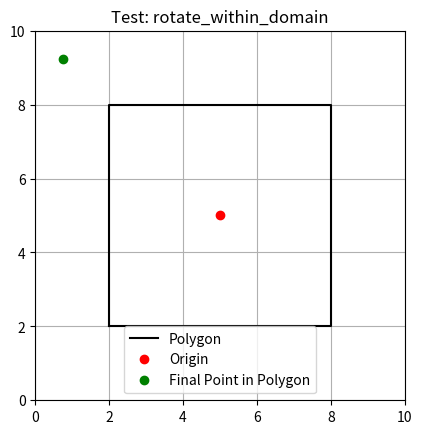

Source code (Python):
import numpy as np
import matplotlib.pyplot as plt
from matplotlib.path import Path

class DummyNormalizer:
    def __init__(self, center):
        self.center = np.array(center)

    def inverse(self, point):
        # Simulates converting a normalized point back to world coordinates
        return point + self.center

class DomainHandler:
    def __init__(self, polygon_coords):
        self.polygon_coords = polygon_coords
        self._normalizer = DummyNormalizer(center=[5.0, 5.0])

    def rotate_within_domain(self, direction, x_inv, lr):
        """
        Rotates the direction vector to ensure it stays within the domain polygon.
        """
        next_point_inv = x_inv + lr * direction
        next_point = self._normalizer.inverse(next_point_inv)
        polygon_path = Path(np.array(self.polygon_coords)[:, [1, 0]])  # (lon, lat)

        if polygon_path.contains_point(next_point[::-1]):
            return next_point

        rotation_angles = np.linspace(0, 2 * np.pi, 8, endpoint=False)  # 8 directions
        for angle in rotation_angles:
            print('Trying rotation angle (rad):', angle)
            rotation_matrix = np.array([
                [np.cos(angle), -np.sin(angle)],
                [np.sin(angle),  np.cos(angle)]
            ])
            tentative_direction = rotation_matrix @ direction
            next_point_inv = x_inv + lr * tentative_direction
            next_point = self._normalizer.inverse(next_point_inv)
            if polygon_path.contains_point(next_point[::-1]):
                print('Point is inside the polygon after rotation.')
                return next_point

        print('No valid direction found; returning last attempt')
        return next_point


if __name__ == "__main__":
    polygon = [
        [2, 2],
        [8, 2],
        [8, 8],
        [2, 8],
        [2, 2]
    ]

    handler = DomainHandler(polygon_coords=polygon)

    x_inv = np.array([0.0, 0.0])              # Relative to the center
    direction = np.array([1.0, 0.0])          # Initially toward the right
    lr = 6.0                                  # Step size

    new_point = handler.rotate_within_domain(direction, x_inv, lr)

    # Visualization
    poly = np.array(polygon)
    fig, ax = plt.subplots()
    ax.plot(poly[:, 1], poly[:, 0], 'k-', label="Polygon")

    origin = np.array([5.0, 5.0])
    ax.plot(origin[1], origin[0], 'ro', label='Origin')
    ax.plot(new_point[1], new_point[0], 'go', label='Final Point in Polygon')

    ax.set_xlim(0, 10)
    ax.set_ylim(0, 10)
    ax.set_aspect('equal')
    ax.legend()
    ax.set_title("Test: rotate_within_domain")
    plt.grid(True)
    plt.show()
